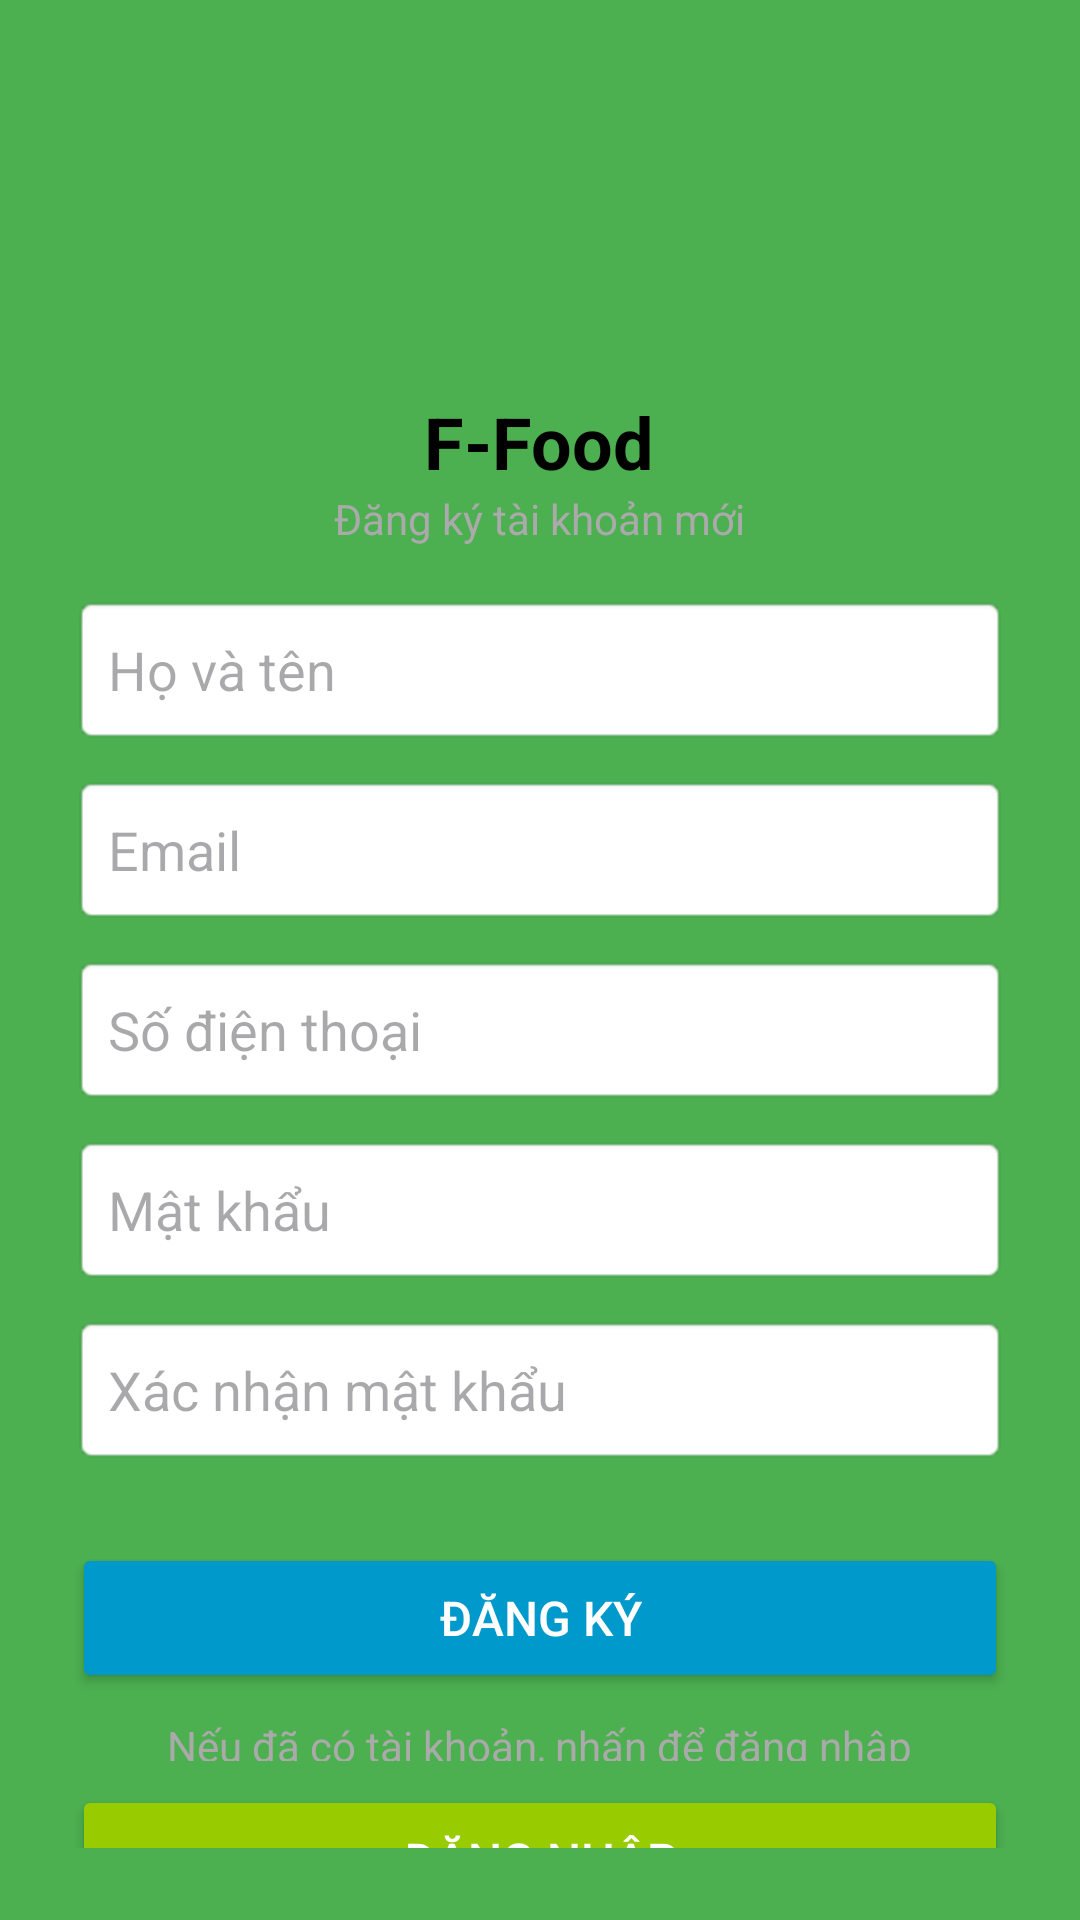

Write the Android layout XML for this screen, with the resource values it uses.
<!-- AndroidManifest.xml: application theme Theme.ChatApp -->
<!-- res/layout/activity_signup.xml -->
<?xml version="1.0" encoding="utf-8"?>
<LinearLayout xmlns:android="http://schemas.android.com/apk/res/android"
    xmlns:app="http://schemas.android.com/apk/res-auto"
    android:id="@+id/signup"
    android:layout_width="match_parent"
    android:layout_height="match_parent"
    android:background="#4CAF50"
    android:gravity="center"
    android:orientation="vertical"
    android:padding="24dp">

    
    <ImageView
        android:id="@+id/imgLogoSignup"
        android:layout_width="120dp"
        android:layout_height="120dp"
        android:layout_gravity="center"
        android:src="@drawable/login"
        app:srcCompat="@drawable/login" />

    
    <TextView
        android:layout_width="wrap_content"
        android:layout_height="wrap_content"
        android:layout_marginTop="16dp"
        android:text="F-Food"
        android:textColor="@android:color/black"
        android:textSize="24sp"
        android:textStyle="bold" />

    
    <TextView
        android:layout_width="wrap_content"
        android:layout_height="wrap_content"
        android:layout_marginBottom="16dp"
        android:text="Đăng ký tài khoản mới"
        android:textColor="@android:color/darker_gray"
        android:textSize="14sp" />

    
    <EditText
        android:id="@+id/txtSignup_fullname"
        android:layout_width="match_parent"
        android:layout_height="50dp"
        android:layout_marginBottom="10dp"
        android:background="@android:drawable/editbox_background"
        android:hint="Họ và tên"
        android:padding="12dp" />

    
    <EditText
        android:id="@+id/txtSignup_Email"
        android:layout_width="match_parent"
        android:layout_height="50dp"
        android:layout_marginBottom="10dp"
        android:background="@android:drawable/editbox_background"
        android:hint="Email"
        android:inputType="textEmailAddress"
        android:padding="12dp" />

    
    <EditText
        android:id="@+id/txtSignup_Phone"
        android:layout_width="match_parent"
        android:layout_height="50dp"
        android:layout_marginBottom="10dp"
        android:background="@android:drawable/editbox_background"
        android:hint="Số điện thoại"
        android:inputType="phone"
        android:padding="12dp" />

    
    <EditText
        android:id="@+id/txtSignup_Password"
        android:layout_width="match_parent"
        android:layout_height="50dp"
        android:layout_marginBottom="10dp"
        android:background="@android:drawable/editbox_background"
        android:hint="Mật khẩu"
        android:inputType="textPassword"
        android:padding="12dp" />

    
    <EditText
        android:id="@+id/txtSignup_ConfirmPassword"
        android:layout_width="match_parent"
        android:layout_height="50dp"
        android:layout_marginBottom="10dp"
        android:background="@android:drawable/editbox_background"
        android:hint="Xác nhận mật khẩu"
        android:inputType="textPassword"
        android:padding="12dp" />

    
    <Button
        android:id="@+id/btnSignUp"
        android:layout_width="match_parent"
        android:layout_height="50dp"
        android:layout_marginTop="16dp"
        android:backgroundTint="@android:color/holo_blue_dark"
        android:text="Đăng ký"
        android:textColor="@android:color/white"
        android:textSize="16sp" />

    
    <TextView
        android:id="@+id/txtAlreadyHaveAccount"
        android:layout_width="wrap_content"
        android:layout_height="wrap_content"
        android:layout_gravity="center"
        android:layout_marginTop="8dp"
        android:text="Nếu đã có tài khoản, nhấn để đăng nhập"
        android:textColor="@android:color/darker_gray"
        android:textSize="14sp" />

    
    <Button
        android:id="@+id/btn_signup_login"
        android:layout_width="match_parent"
        android:layout_height="50dp"
        android:layout_marginTop="8dp"
        android:backgroundTint="@android:color/holo_green_light"
        android:text="Đăng nhập"
        android:textColor="@android:color/white"
        android:textSize="16sp" />

</LinearLayout>
<!-- resources referenced by this layout -->
<resources>
  <style name="Theme.ChatApp" parent="Base.Theme.ChatApp" />
  <style name="Base.Theme.ChatApp" parent="Theme.Material3.DayNight.NoActionBar">
          
          
          <item name="colorPrimary">@color/white</item>
          <item name="colorPrimaryVariant">@color/white</item>
          <item name="colorOnPrimary">@color/white</item>
          
          <item name="colorSecondary">@color/teal_200</item>
          <item name="colorSecondaryVariant">@color/teal_700</item>
          <item name="colorOnSecondary">@color/black</item>
          
          <item name="android:statusBarColor" tools:targetApi="21">?attr/colorPrimaryVariant</item>
          
      </style>
  <color name="white">#FFFFFFFF</color>
  <color name="teal_200">#FF03DAC5</color>
  <color name="teal_700">#FF018786</color>
  <color name="black">#FF000000</color>
</resources>
